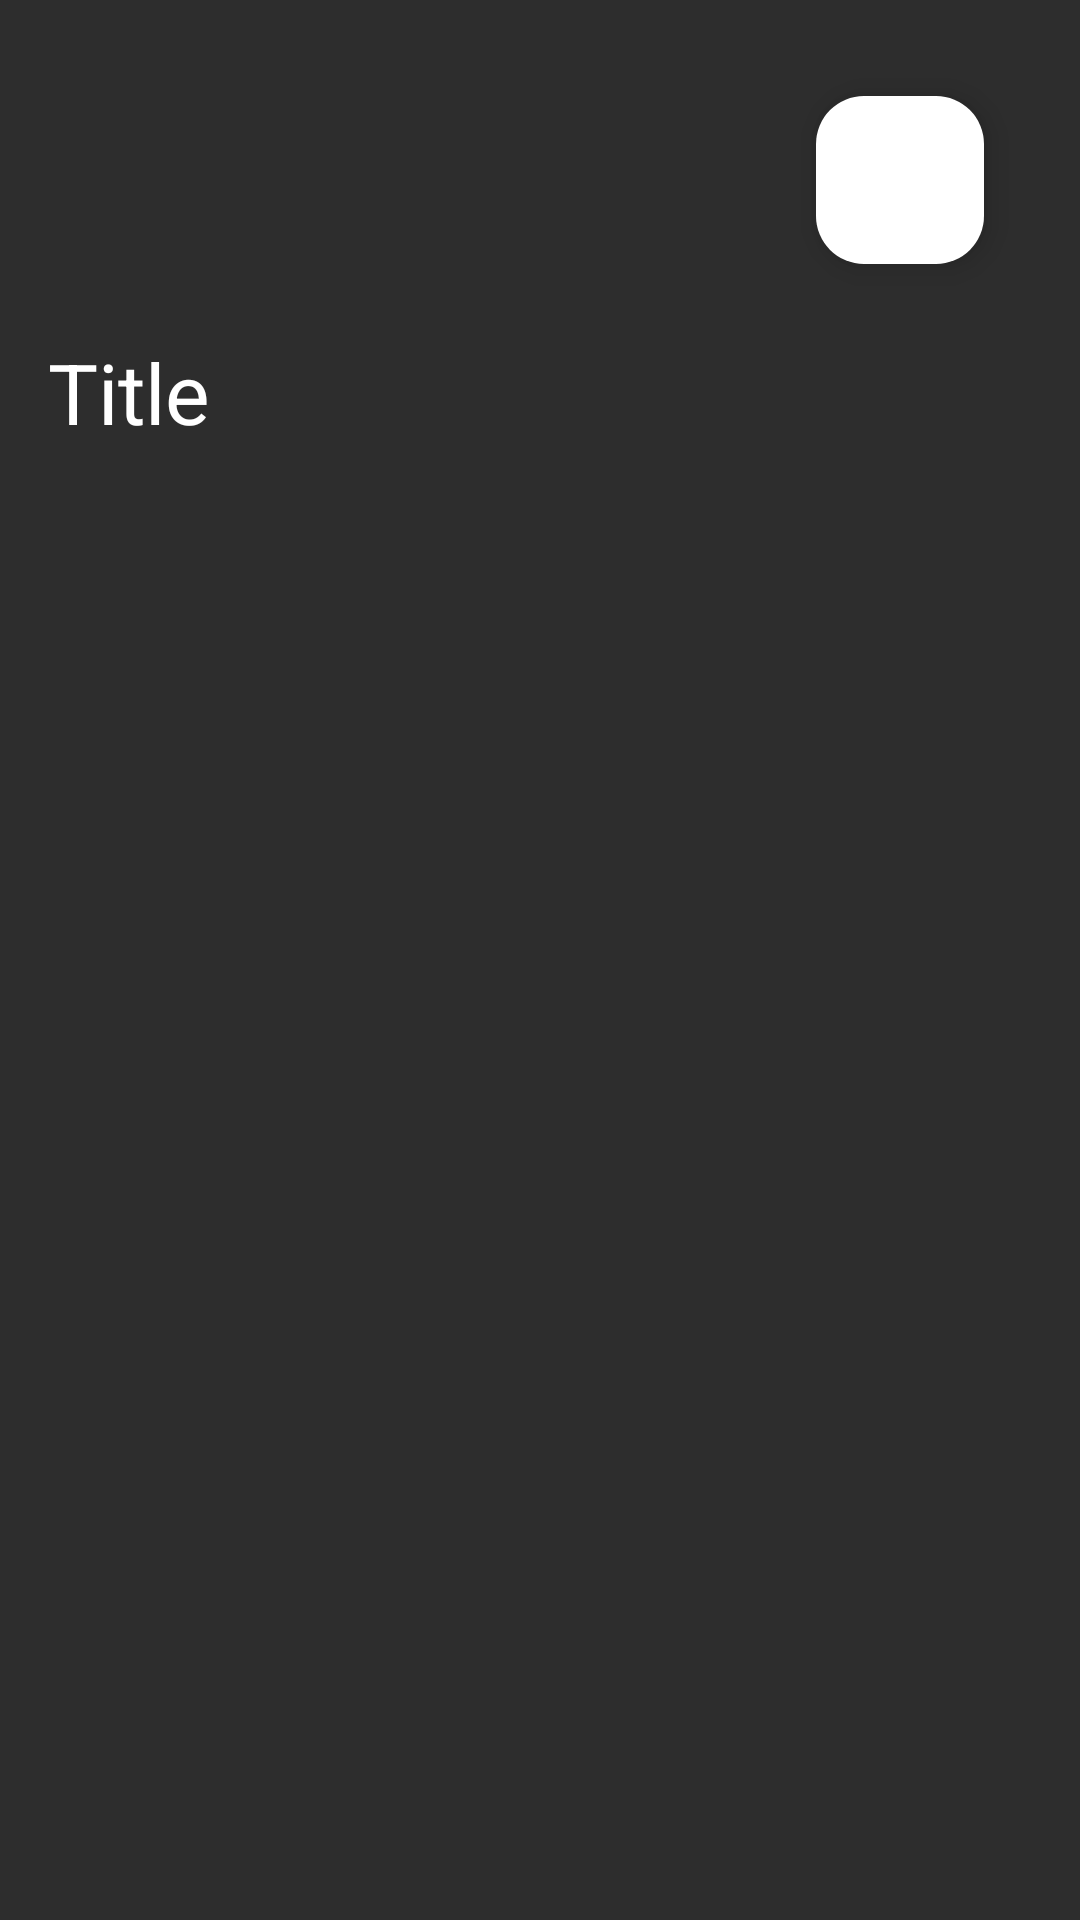

Layout XML and referenced resources for this Android screen:
<!-- AndroidManifest.xml: application theme Theme.MeNotes -->
<!-- res/layout/new_note.xml -->
<?xml version="1.0" encoding="utf-8"?>
<androidx.constraintlayout.widget.ConstraintLayout xmlns:android="http://schemas.android.com/apk/res/android"
    xmlns:app="http://schemas.android.com/apk/res-auto"
    xmlns:tools="http://schemas.android.com/tools"
    android:layout_width="match_parent"
    android:layout_height="match_parent"
    android:background="@color/background_color"
    tools:context=".NewNoteActivity">


    <LinearLayout
        android:id="@+id/fragment_layout"
        android:layout_width="match_parent"
        android:layout_height="match_parent"
        android:orientation="vertical"
        android:padding="16dp"
        app:layout_constraintBottom_toBottomOf="parent"
        app:layout_constraintEnd_toEndOf="parent"
        app:layout_constraintStart_toStartOf="parent"
        app:layout_constraintTop_toTopOf="parent">


        <com.google.android.material.floatingactionbutton.FloatingActionButton
            android:id="@+id/buttonSave"
            android:layout_width="wrap_content"
            android:layout_height="wrap_content"
            android:layout_gravity="bottom|end"
            android:layout_margin="16dp"
            android:contentDescription="@string/add_btt_description"
            android:src="@drawable/baseline_check_24"
            app:backgroundTint="@color/white" />


        <EditText
            android:id="@+id/editTextTitle"
            android:layout_width="379dp"
            android:layout_height="wrap_content"
            android:autofillHints="Title"
            android:background="@null"
            android:hint="@string/new_note_title"
            android:inputType="textMultiLine"
            android:maxLength="50"
            android:paddingVertical="8dp"
            android:textColor="@color/white"
            android:textColorHint="@color/white"
            android:textSize="28sp" />

        <EditText
            android:id="@+id/editTextContent"
            android:layout_width="379dp"
            android:layout_height="wrap_content"
            android:autofillHints="@null"
            android:background="@null"
            android:focusableInTouchMode="true"
            android:inputType="textMultiLine"
            android:paddingVertical="16dp"
            android:textColor="@color/white"
            android:textColorHint="@color/white" />

    </LinearLayout>

</androidx.constraintlayout.widget.ConstraintLayout>
<!-- resources referenced by this layout -->
<resources>
  <color name="background_color">#2D2D2D</color>
  <color name="white">#FFFFFFFF</color>
  <string name="add_btt_description">Add new note</string>
  <string name="new_note_title">Title</string>
  <style name="Theme.MeNotes" parent="Base.Theme.MeNotes" />
  <style name="Base.Theme.MeNotes" parent="Theme.Material3.DayNight.NoActionBar">
          
          
      </style>
</resources>
